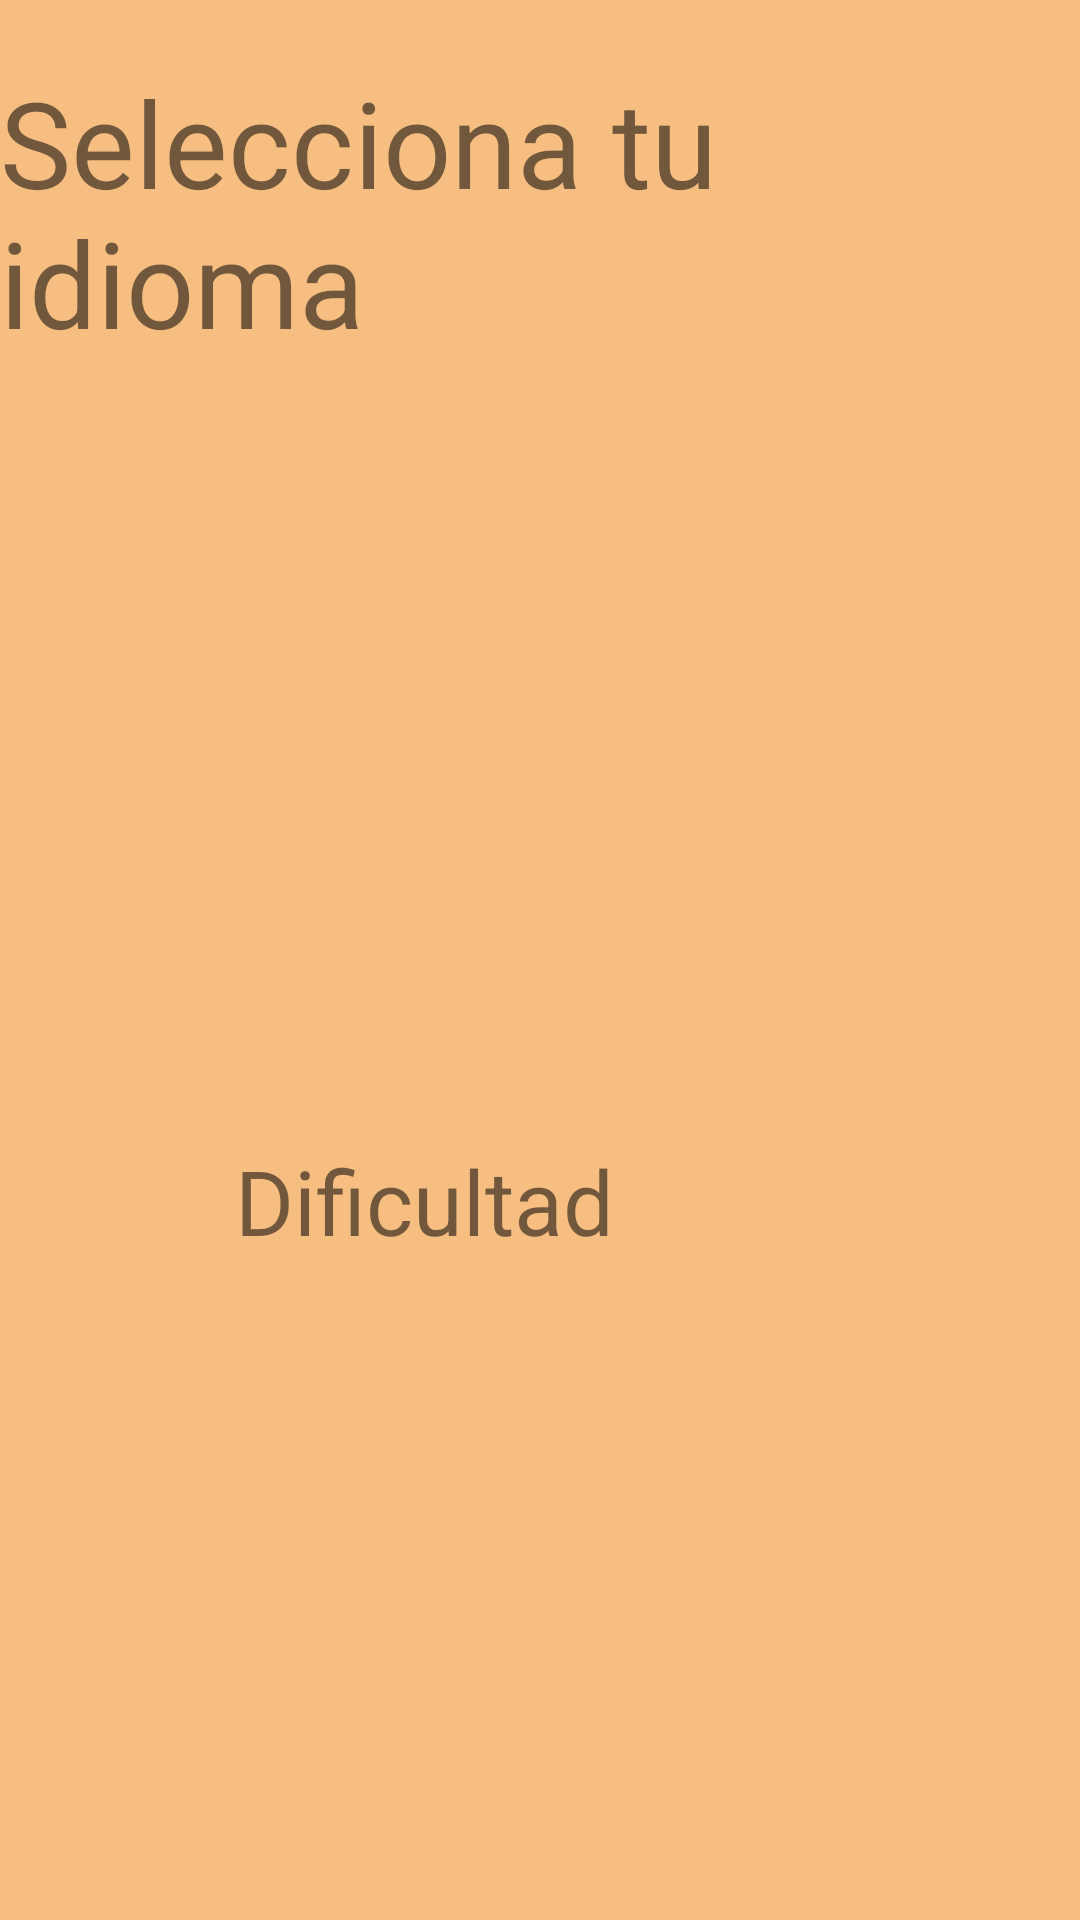

Produce the Android XML layout that renders to this screen, including the resource entries it uses.
<!-- AndroidManifest.xml: application theme Theme.MADUAndroid -->
<!-- res/layout/fragment_idioma.xml -->
<?xml version="1.0" encoding="utf-8"?>
<FrameLayout
    xmlns:android="http://schemas.android.com/apk/res/android"
    xmlns:app="http://schemas.android.com/apk/res-auto"
    xmlns:tools="http://schemas.android.com/tools"
    android:layout_width="match_parent"
    android:layout_height="match_parent"
    android:background="#F7BE81"
    tools:context=".FragmentIdioma">


    <androidx.constraintlayout.widget.ConstraintLayout
        android:layout_width="match_parent"
        android:layout_height="match_parent"
        >


        <TextView
            android:id="@+id/lblTituloIdioma"
            android:layout_width="wrap_content"
            android:layout_height="wrap_content"
            android:text="Selecciona tu idioma"
            android:textSize="40sp"
            app:layout_constraintBottom_toBottomOf="parent"
            app:layout_constraintEnd_toEndOf="parent"
            app:layout_constraintStart_toStartOf="parent"
            app:layout_constraintTop_toTopOf="parent"
            app:layout_constraintVertical_bias="0.038" />


        <ImageView
            android:id="@+id/imgEspañol"
            android:layout_width="302dp"
            android:layout_height="201dp"
            android:layout_marginStart="212dp"
            android:layout_marginTop="136dp"
            android:src="@drawable/bespana"
            app:layout_constraintStart_toStartOf="parent"
            app:layout_constraintTop_toTopOf="parent" />


        <ImageView
            android:id="@+id/imgIngles"
            android:layout_width="316dp"
            android:layout_height="204dp"
            android:layout_marginStart="288dp"
            android:layout_marginTop="132dp"
            android:src="@drawable/binglesa"
            app:layout_constraintStart_toEndOf="@+id/imgEspañol"
            app:layout_constraintTop_toTopOf="parent" />

        <TextView
            android:id="@+id/lblDificultad"
            android:layout_width="wrap_content"
            android:layout_height="wrap_content"
            android:layout_marginTop="380dp"
            android:text="Dificultad"
            android:textSize="30sp"
            app:layout_constraintEnd_toEndOf="parent"
            app:layout_constraintHorizontal_bias="0.335"
            app:layout_constraintStart_toStartOf="parent"
            app:layout_constraintTop_toTopOf="parent" />

        <Spinner
            android:id="@+id/sprDificultad"
            android:layout_width="243dp"
            android:layout_height="39dp"
            android:background="@color/white"
            android:layout_marginTop="380dp"
            android:layout_marginEnd="384dp"
            app:layout_constraintEnd_toEndOf="parent"
            app:layout_constraintHorizontal_bias="0.755"
            app:layout_constraintStart_toEndOf="@+id/lblDificultad"
            app:layout_constraintTop_toTopOf="parent" />


    </androidx.constraintlayout.widget.ConstraintLayout>


</FrameLayout>
<!-- resources referenced by this layout -->
<resources>
  <style name="Theme.MADUAndroid" parent="Theme.MaterialComponents.DayNight.DarkActionBar">
          
          <item name="colorPrimary">@color/purple_500</item>
          <item name="colorPrimaryVariant">@color/purple_700</item>
          <item name="colorOnPrimary">@color/white</item>
          
          <item name="colorSecondary">@color/teal_200</item>
          <item name="colorSecondaryVariant">@color/teal_700</item>
          <item name="colorOnSecondary">@color/black</item>
          
          <item name="android:statusBarColor" tools:targetApi="l">?attr/colorPrimaryVariant</item>
          
      </style>
  <!-- not gathered from this repository: default colours our renderer supplied (Android Studio template values) -->
  <color name="purple_500">#FF6200EE</color>
  <color name="purple_700">#FF3700B3</color>
  <color name="teal_200">#FF03DAC5</color>
  <color name="teal_700">#FF018786</color>
  <color name="black">#FF000000</color>
  <color name="white">#FFFFFFFF</color>
</resources>
